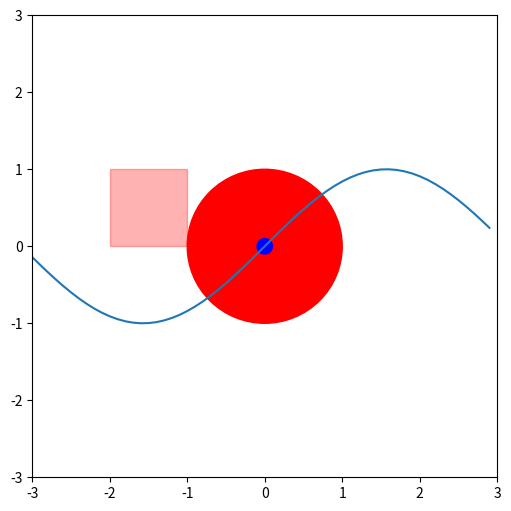

The matplotlib source for this figure:
import numpy as np
import matplotlib.pyplot as plt
import matplotlib
import matplotlib.patches as mpatches

# create the figure and the axis in one shot
fig, ax = plt.subplots(1,figsize=(6,6))
plt.plot(np.arange(-3, 3, 0.1), np.sin(np.arange(-3, 3, 0.1)))
art = mpatches.Circle([0,0], radius = 1, color = 'r')
#use add_patch instead, it's more clear what you are doing
ax.add_patch(art)

art = mpatches.Circle([0,0], radius = 0.1, color = 'b')
ax.add_patch(art)

art = mpatches.Rectangle((-2, 0), 1, 1, edgecolor='red', facecolor='red', alpha=0.3)
ax.add_patch(art)

print(ax.patches)

#set the limit of the axes to -3,3 both on x and y
ax.set_xlim(-3,3)
ax.set_ylim(-3,3)

plt.show()